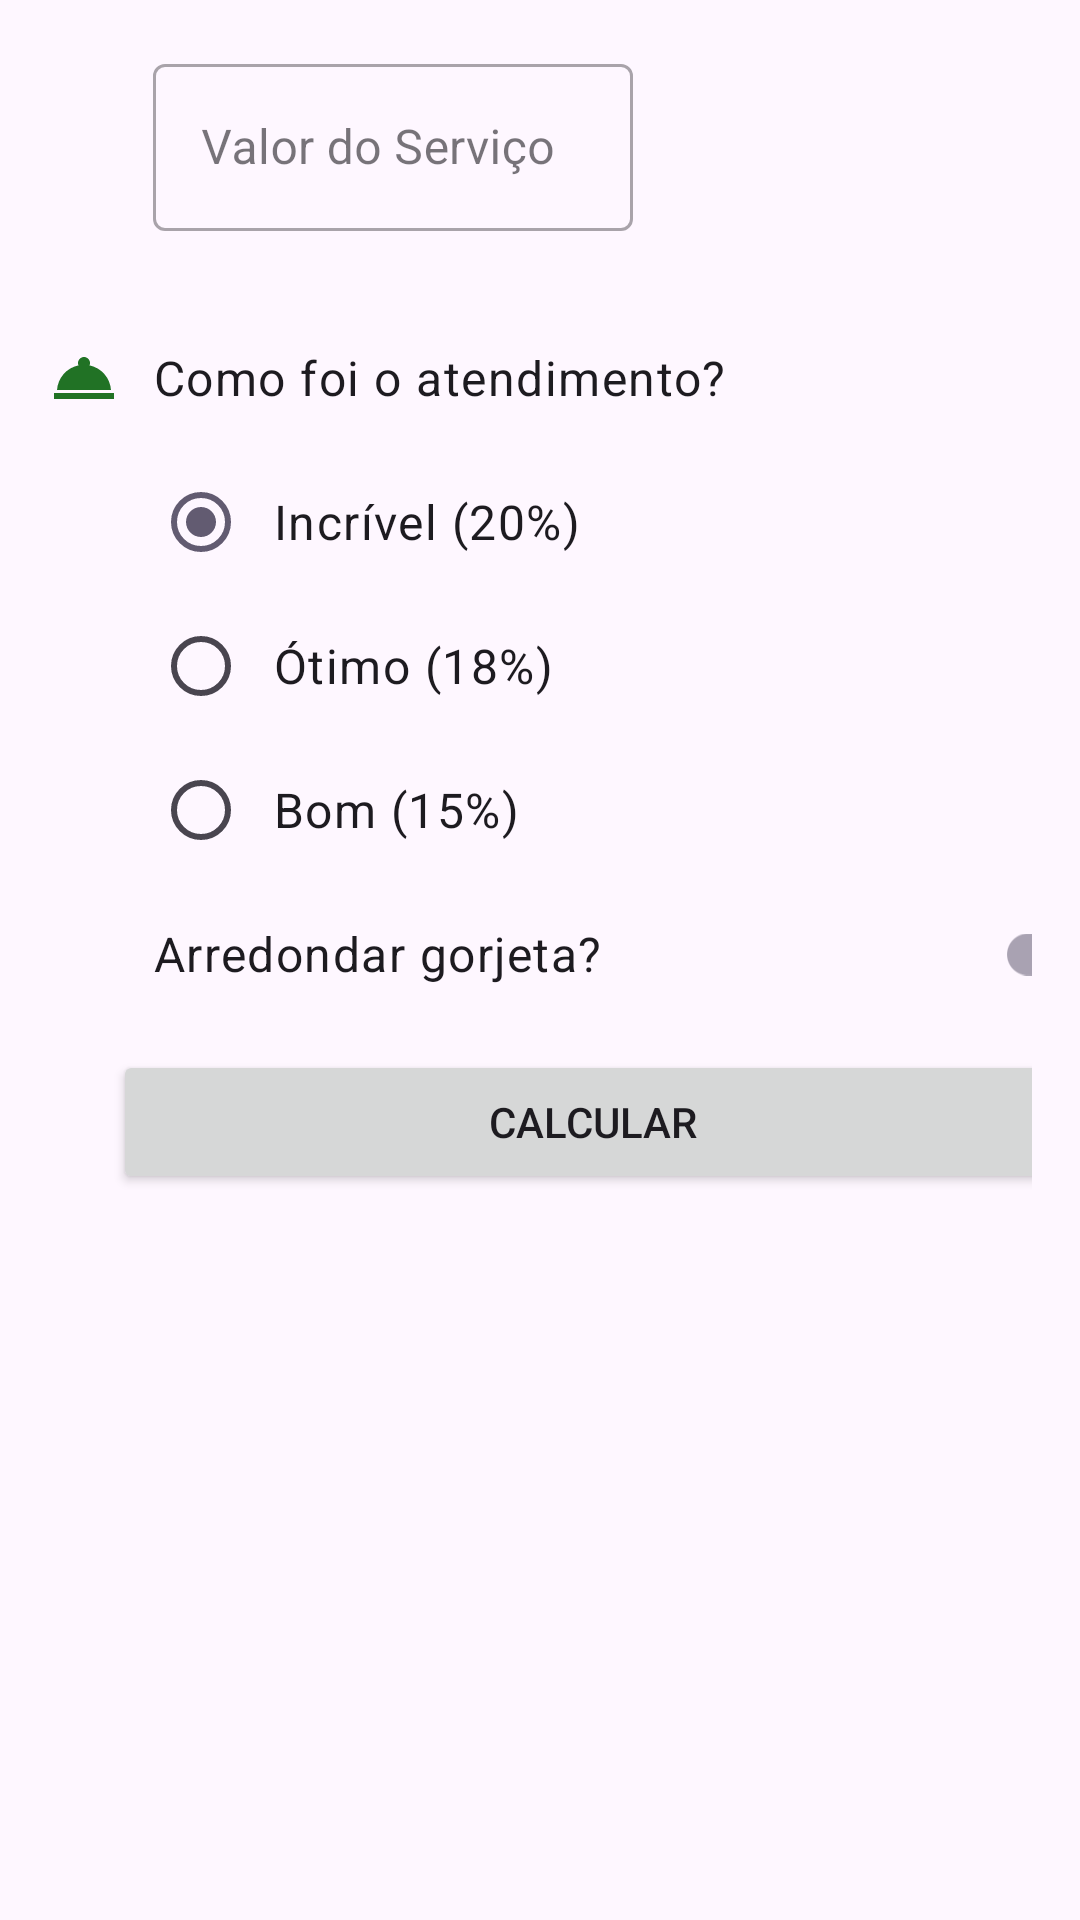

Here is an Android app screen rendered from its layout file. Give the layout XML and the strings, colors and styles it references.
<!-- AndroidManifest.xml: application theme Theme.HoraDaGorjeta -->
<!-- res/layout/activity_main.xml -->
<?xml version="1.0" encoding="utf-8"?>
<ScrollView
    xmlns:android="http://schemas.android.com/apk/res/android"
    xmlns:app="http://schemas.android.com/apk/res-auto"
    xmlns:tools="http://schemas.android.com/tools"
    android:layout_height="match_parent"
    android:layout_width="match_parent">
<androidx.constraintlayout.widget.ConstraintLayout
    android:layout_width="match_parent"
    android:layout_height="wrap_content"
    android:padding="16dp"
    tools:context=".MainActivity">

    <ImageView
        android:id="@+id/iconeValorDoServico"
        android:layout_width="wrap_content"
        android:layout_height="wrap_content"
        android:importantForAccessibility="no"
        app:layout_constraintBottom_toBottomOf="@id/viewValorDoServico"
        app:layout_constraintStart_toStartOf="parent"
        app:layout_constraintTop_toTopOf="@id/viewValorDoServico"
        app:srcCompat="@drawable/ic_loja" />

    <com.google.android.material.textfield.TextInputLayout
        android:id="@+id/viewValorDoServico"
        android:layout_width="160dp"
        android:layout_height="wrap_content"
        android:layout_marginStart="35dp"
        android:hint="@string/valor_do_servico"
        app:layout_constraintStart_toEndOf="@id/iconeValorDoServico"
        app:layout_constraintStart_toStartOf="parent"
        app:layout_constraintTop_toTopOf="parent">

        <com.google.android.material.textfield.TextInputEditText
            android:id="@+id/viewValorDoServicoEditText"
            android:layout_width="match_parent"
            android:layout_height="wrap_content"
            android:inputType="numberDecimal"
            android:textColorHint="#757575">

        </com.google.android.material.textfield.TextInputEditText>

    </com.google.android.material.textfield.TextInputLayout>

    <ImageView
        android:id="@+id/icon_service_question"
        android:layout_width="wrap_content"
        android:layout_height="wrap_content"
        android:importantForAccessibility="no"
        app:layout_constraintBottom_toBottomOf="@id/viewPerguntaServico"
        app:layout_constraintStart_toStartOf="parent"
        app:layout_constraintTop_toTopOf="@id/viewPerguntaServico"
        app:srcCompat="@drawable/ic_servico" />

    <TextView
        android:id="@+id/viewPerguntaServico"
        style="@style/Widgets.HoraDaGorjeta.TextView"
        android:layout_width="wrap_content"
        android:layout_height="wrap_content"
        android:layout_marginTop="25dp"
        android:text="@string/string_como_foi_o_atendimento"
        app:layout_constraintStart_toStartOf="@id/viewValorDoServico"
        app:layout_constraintTop_toBottomOf="@id/viewValorDoServico"
         />

    <RadioGroup
        android:id="@+id/viewOpcoesDeGorjeta"
        android:layout_width="wrap_content"
        android:layout_height="wrap_content"
        style="Widget.HoraDaGorjeta.CompoundButton.RadioButton"
        android:checkedButton="@id/btn_vinte_porcento"
        android:orientation="vertical"
        app:layout_constraintStart_toStartOf="@id/viewPerguntaServico"
        app:layout_constraintTop_toBottomOf="@id/viewPerguntaServico">

        <RadioButton
            android:id="@+id/btn_vinte_porcento"
            android:layout_width="wrap_content"
            android:layout_height="wrap_content"
            android:text="@string/string_btn_20_porcento" />

        <RadioButton
            android:id="@+id/btn_dezoito_porcento"
            android:layout_width="wrap_content"
            android:layout_height="wrap_content"
            android:text="@string/string_btn_18_porcento" />

        <RadioButton
            android:id="@+id/btn_quinze_porcento"
            android:layout_width="wrap_content"
            android:layout_height="wrap_content"
            android:text="@string/string_btn_15_porcento" />

    </RadioGroup>

    <ImageView
        android:id="@+id/icone_arredondamento"
        android:layout_width="wrap_content"
        android:layout_height="wrap_content"
        android:importantForAccessibility="no"
        app:layout_constraintBottom_toBottomOf="@id/switch_arredondar_gorjeta"
        app:layout_constraintStart_toStartOf="parent"
        app:layout_constraintTop_toTopOf="@id/switch_arredondar_gorjeta"
        app:srcCompat="@drawable/ic_arredondar" />

    <com.google.android.material.switchmaterial.SwitchMaterial
        android:id="@+id/switch_arredondar_gorjeta"
        style="@style/Widget.HoraDaGorjeta.CompoundButton.Switch"
        android:layout_width="320dp"
        android:layout_height="wrap_content"
        android:checked="true"
        android:text="@string/string_arredondar_gorjeta"
        app:layout_constraintStart_toStartOf="@id/viewPerguntaServico"
        app:layout_constraintTop_toBottomOf="@id/viewOpcoesDeGorjeta" />

    <Button
        android:id="@+id/btn_calcular"
        android:layout_width="320dp"
        android:layout_height="wrap_content"
        android:layout_marginTop="8dp"
        android:text="@string/string_calcular"
        app:layout_constraintEnd_toEndOf="parent"
        app:layout_constraintStart_toStartOf="@id/switch_arredondar_gorjeta"
        app:layout_constraintTop_toBottomOf="@id/switch_arredondar_gorjeta" />

    <TextView
        android:id="@+id/view_gorjeta_resultado"
        style="@style/Widgets.HoraDaGorjeta.TextView"
        android:layout_width="wrap_content"
        android:layout_height="wrap_content"
        android:layout_marginTop="8dp"
        android:textColor="@color/cinza_hint"
        app:layout_constraintEnd_toEndOf="parent"
        app:layout_constraintTop_toBottomOf="@id/btn_calcular"
        tools:text="Valor da Gorjeta: R$ 10" />

</androidx.constraintlayout.widget.ConstraintLayout>

</ScrollView>
<!-- resources referenced by this layout -->
<resources>
  <color name="cinza_hint">#757575</color>
  <!-- drawable ic_servico (drawable) -->
  <vector xmlns:android="http://schemas.android.com/apk/res/android"
      android:width="24dp"
      android:height="24dp"
      android:tint="?attr/colorPrimary"
      android:viewportWidth="24"
      android:viewportHeight="24">
      <path
          android:fillColor="@android:color/white"
          android:pathData="M2,17h20v2L2,19zM13.84,7.79c0.1,-0.24 0.16,-0.51 0.16,-0.79 0,-1.1 -0.9,-2 -2,-2s-2,0.9 -2,2c0,0.28 0.06,0.55 0.16,0.79C6.25,8.6 3.27,11.93 3,16h18c-0.27,-4.07 -3.25,-7.4 -7.16,-8.21z"/>
  </vector>
  <string name="string_arredondar_gorjeta">Arredondar gorjeta?</string>
  <string name="string_btn_15_porcento">Bom (15%)</string>
  <string name="string_btn_18_porcento">Ótimo (18%)</string>
  <string name="string_btn_20_porcento">Incrível (20%)</string>
  <string name="string_calcular">Calcular</string>
  <string name="string_como_foi_o_atendimento">Como foi o atendimento?</string>
  <string name="valor_do_servico">Valor do Serviço</string>
  <style name="Widget.HoraDaGorjeta.CompoundButton.Switch" parent="Widget.MaterialComponents.CompoundButton.Switch">
          <item name="android:minHeight">@dimen/min_text_height</item>
          <item name="android:gravity">center_vertical</item>
          <item name="android:textAppearance">@dimen/text_appearance_body</item>
          <item name="android:textSize">@dimen/text_size</item>
          
          <item name="android:colorControlActivated">@color/verde_claro</item>
  
  
      </style>
  <style name="Widgets.HoraDaGorjeta.TextView" parent="Widget.MaterialComponents.TextView">
          <item name="android:minHeight">@dimen/min_text_height</item>
          <item name="android:gravity">center_vertical</item>
          <item name="android:textAppearance">@dimen/text_appearance_body</item>
          <item name="android:textSize">@dimen/text_size</item>
      </style>
  <style name="Theme.HoraDaGorjeta" parent="Base.Theme.HoraDaGorjeta" />
  <dimen name="min_text_height">48dp</dimen>
  <dimen name="text_appearance_body">?attr/textAppearanceBody1</dimen>
  <dimen name="text_size">16sp</dimen>
  <color name="verde_claro">#217225</color>
  <style name="Base.Theme.HoraDaGorjeta" parent="Theme.Material3.DayNight.NoActionBar">
          
          <item name="colorPrimary">@color/verde_claro</item>
          <item name="colorPrimaryVariant">@color/verde_escuro</item>
          <item name="colorOnPrimary">@color/white</item>
  
  
          
          <item name="android:statusBarColor">?attr/colorPrimaryVariant</item>
          
          <item name="textInputStyle">@style/Widget.MaterialComponents.TextInputLayout.OutlinedBox</item>
          
          <item name="radioButtonStyle">@style/Widget.HoraDaGorjeta.CompoundButton.RadioButton</item>
          
          <item name="switchStyle">@style/Widget.HoraDaGorjeta.CompoundButton.Switch</item>
      </style>
  <color name="verde_escuro">#064E18</color>
  <color name="white">#FFFFFFFF</color>
  <style name="Widget.HoraDaGorjeta.CompoundButton.RadioButton" parent="Widget.MaterialComponents.CompoundButton.RadioButton">
          <item name="android:paddingStart">8dp</item>
          <item name="android:textAppearance">@dimen/text_appearance_body</item>
          <item name="android:textSize">@dimen/text_size</item>
      </style>
</resources>
